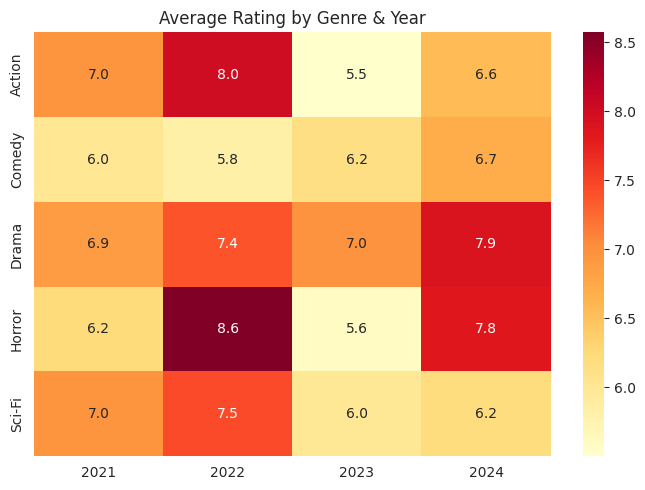

Write the Python code that produced this figure.
import matplotlib.pyplot as plt
import seaborn as sns
import numpy as np

sns.set_style("whitegrid")
np.random.seed(1)

genres = ['Action', 'Comedy', 'Drama', 'Horror', 'Sci-Fi']
years = [2021, 2022, 2023, 2024]
ratings = np.random.uniform(5.5, 9.0, (len(genres), len(years)))

plt.figure(figsize=(7, 5))
sns.heatmap(ratings, annot=True, fmt=".1f", xticklabels=years, yticklabels=genres, cmap='YlOrRd')
plt.title("Average Rating by Genre & Year")
plt.tight_layout()
plt.show()
